Image classification data set "Kidney-Stone-Detection-Using-CT-Scan-Images" (AdityaJB/Kidney-Stone-Detection-Using-CT-Scan-Images on GitHub). Class labels (2): with kidney stone, without kidney stone.

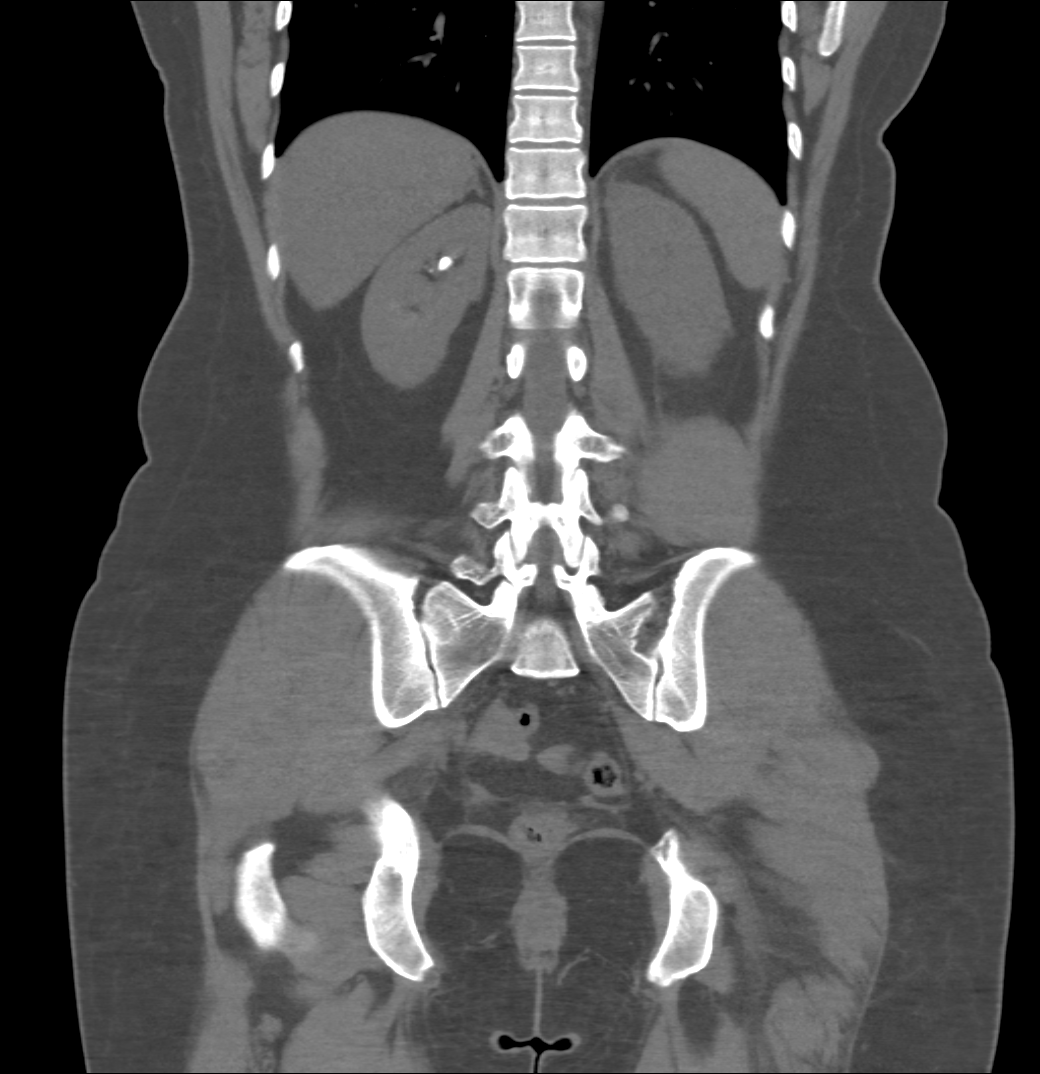
Label: with kidney stone

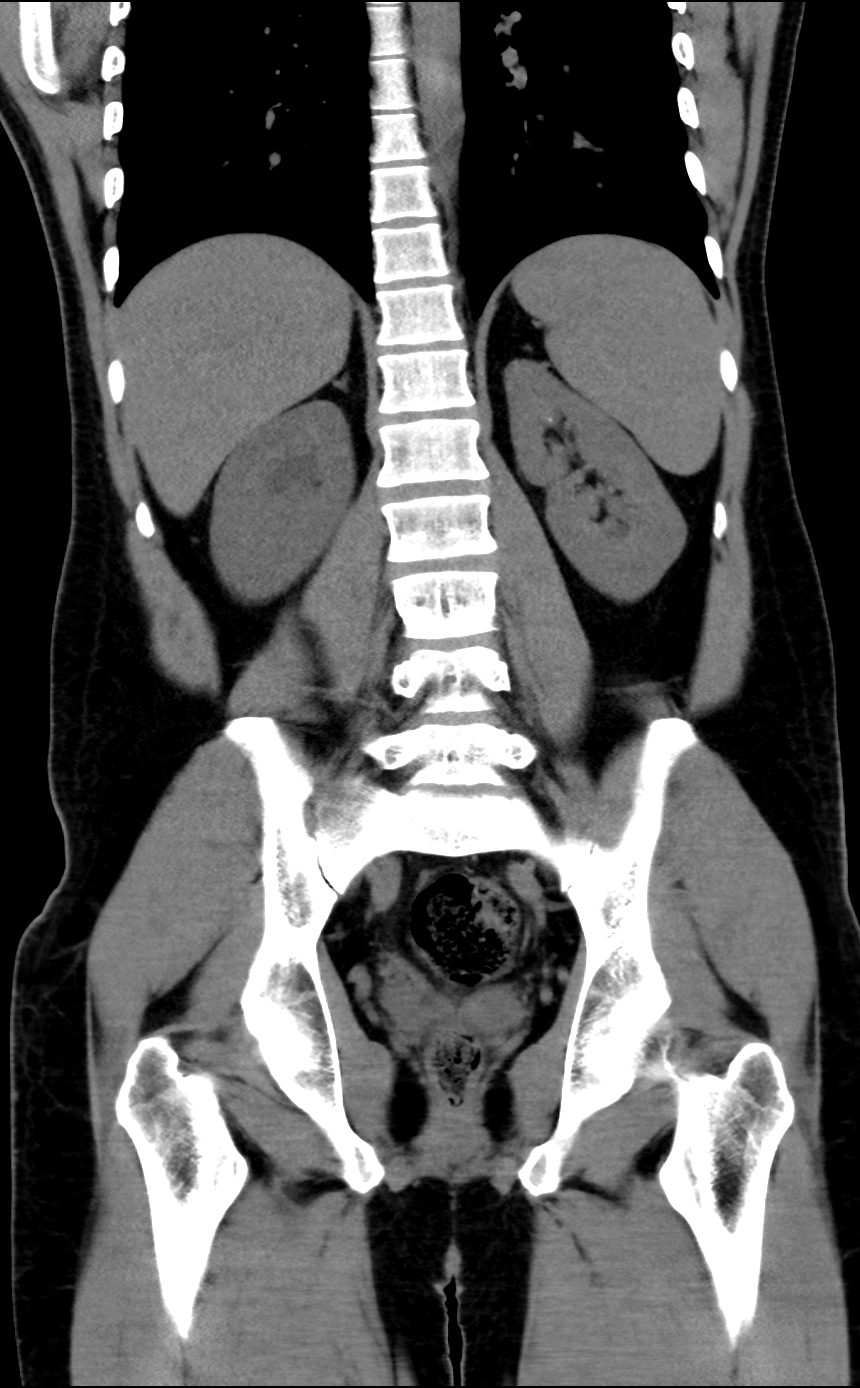
Label: without kidney stone

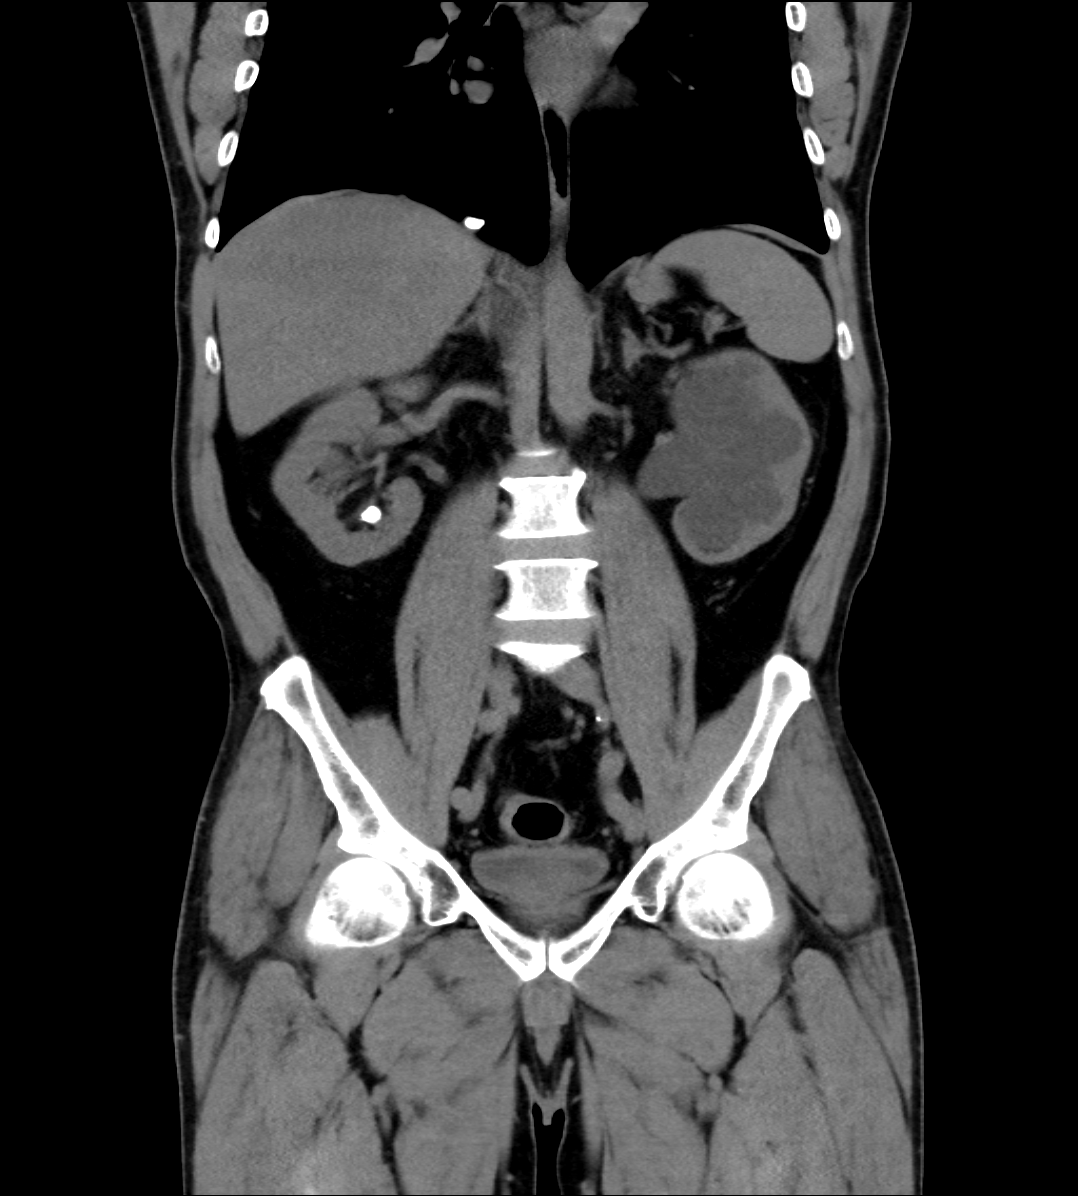
Label: with kidney stone

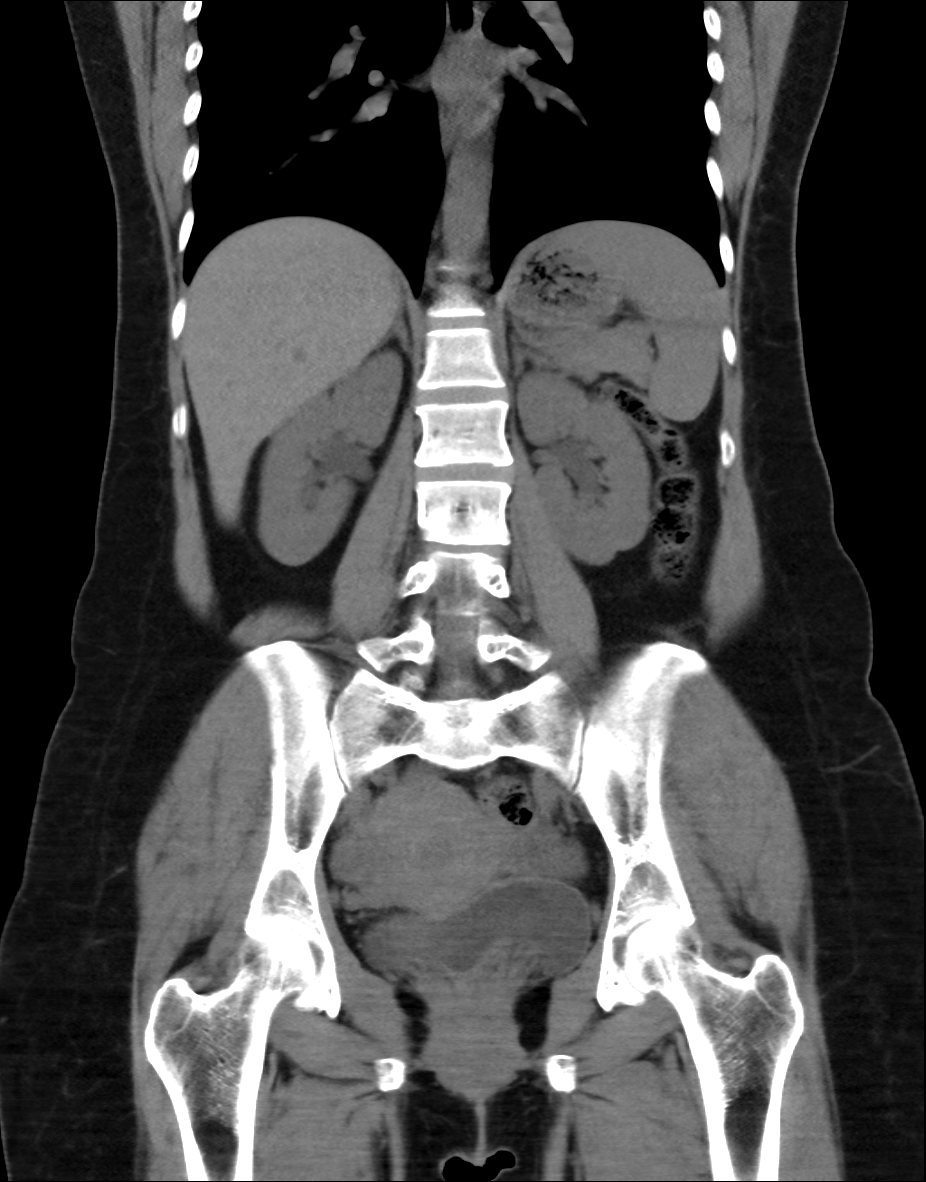
Label: without kidney stone
